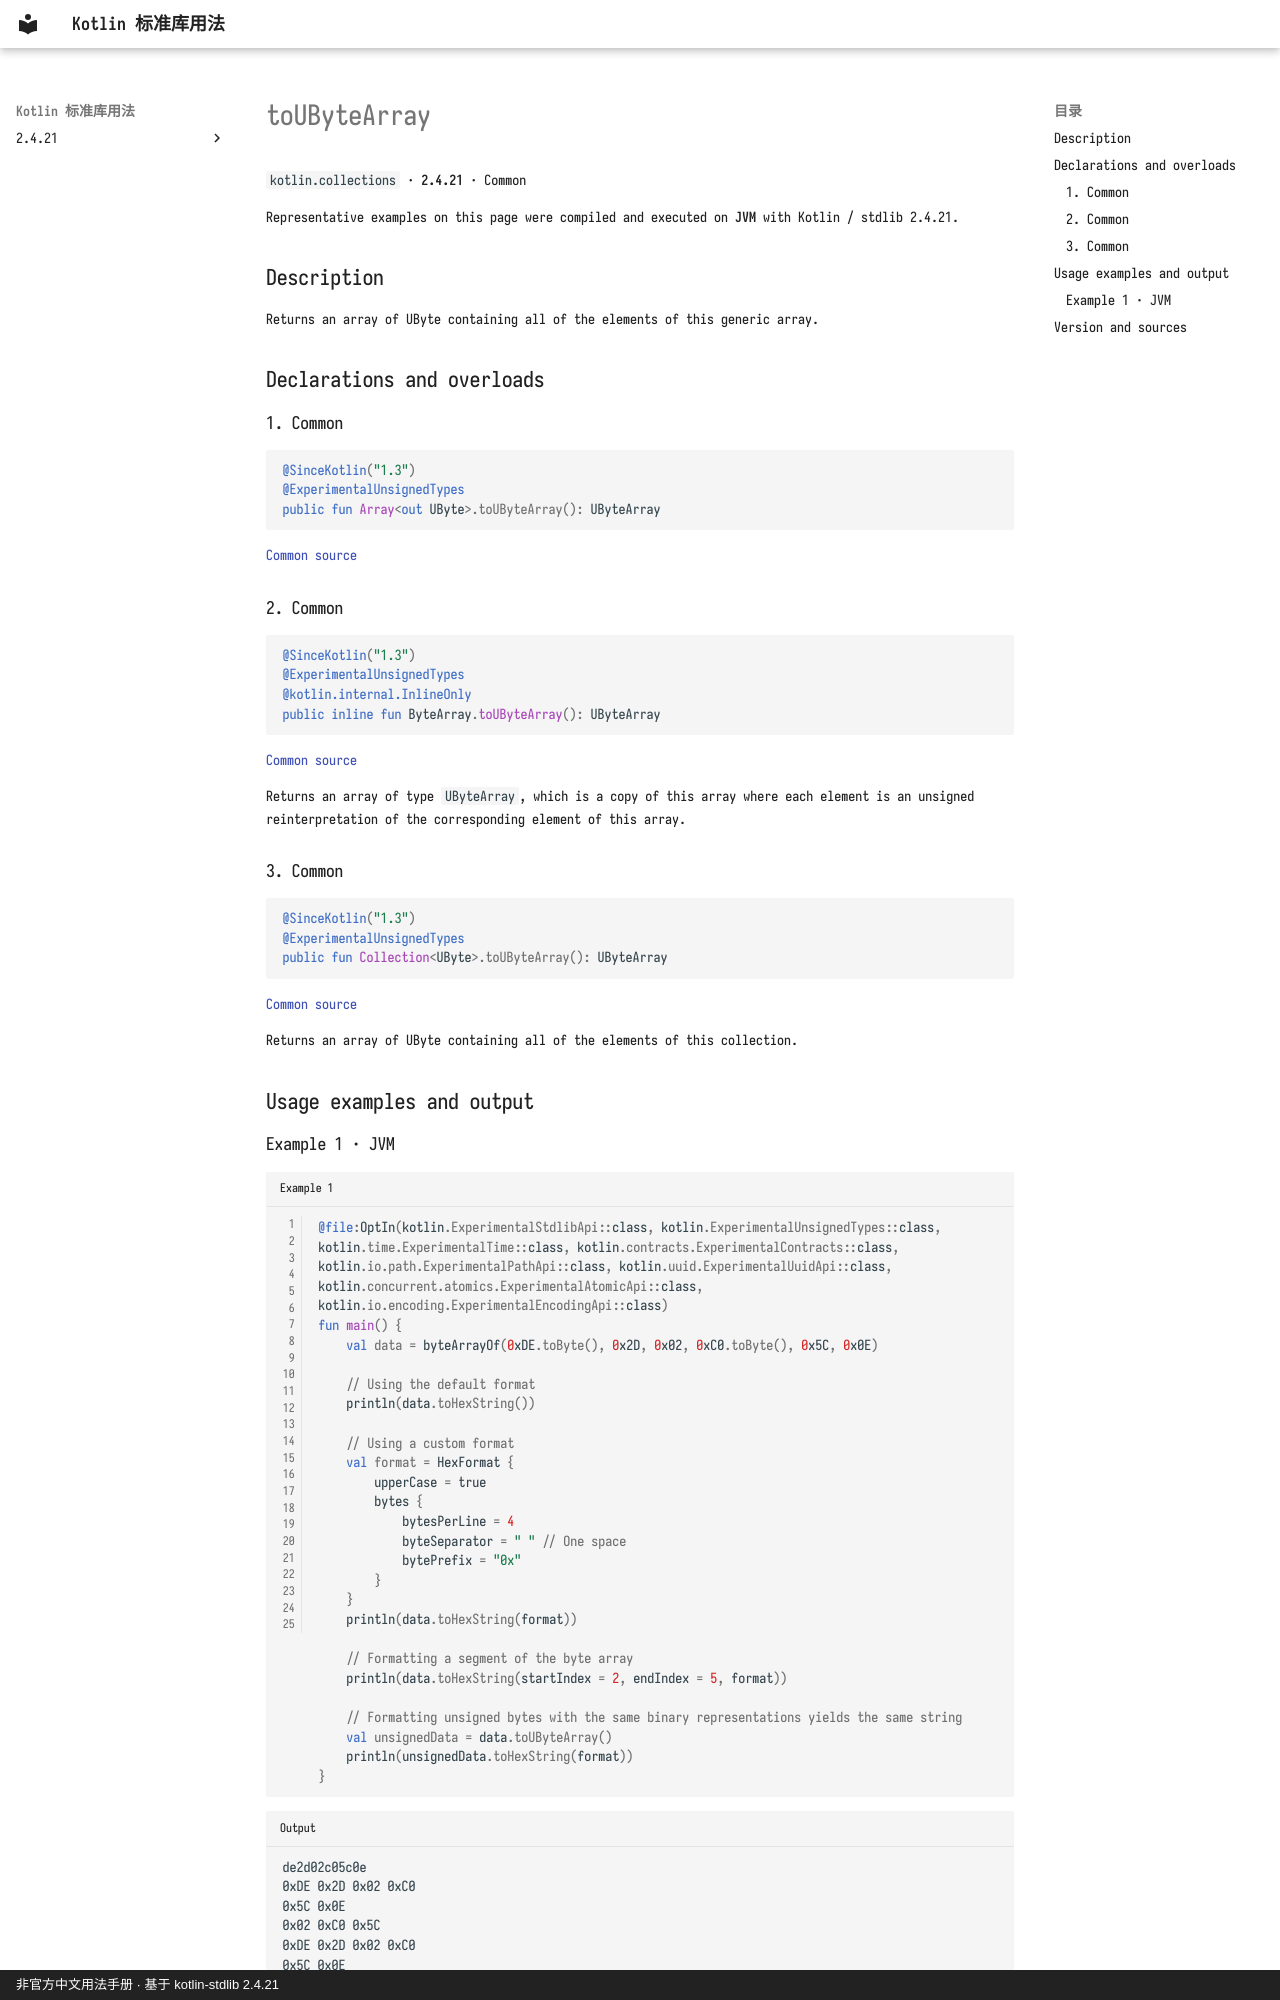

repository: oooooooko/kotlin-stdlib-docs · page: en/api/kotlin.collections/toubytearray--5bfc6fe6/index.html · generator: mkdocs · copyright: 非官方中文用法手册 · 基于 kotlin-stdlib 2.4.21

# toUByteArray

`kotlin.collections` · **2.4.21** · Common

Representative examples on this page were compiled and executed on **JVM** with Kotlin / stdlib 2.4.21.

## Description

Returns an array of UByte containing all of the elements of this generic array.

## Declarations and overloads

### 1. Common

```kotlin
@SinceKotlin("1.3")
@ExperimentalUnsignedTypes
public fun Array<out UByte>.toUByteArray(): UByteArray
```

[Common source](https://github.com/JetBrains/kotlin/blob/v2.4.21/libraries/stdlib/common/src/generated/_UArrays.kt#L4939)

### 2. Common

```kotlin
@SinceKotlin("1.3")
@ExperimentalUnsignedTypes
@kotlin.internal.InlineOnly
public inline fun ByteArray.toUByteArray(): UByteArray
```

[Common source](https://github.com/JetBrains/kotlin/blob/v2.4.21/libraries/stdlib/common/src/generated/_UArrays.kt#L4948)

Returns an array of type `UByteArray`, which is a copy of this array where each element is an unsigned reinterpretation
of the corresponding element of this array.

### 3. Common

```kotlin
@SinceKotlin("1.3")
@ExperimentalUnsignedTypes
public fun Collection<UByte>.toUByteArray(): UByteArray
```

[Common source](https://github.com/JetBrains/kotlin/blob/v2.4.21/libraries/stdlib/common/src/generated/_UCollections.kt#L22)

Returns an array of UByte containing all of the elements of this collection.

## Usage examples and output
